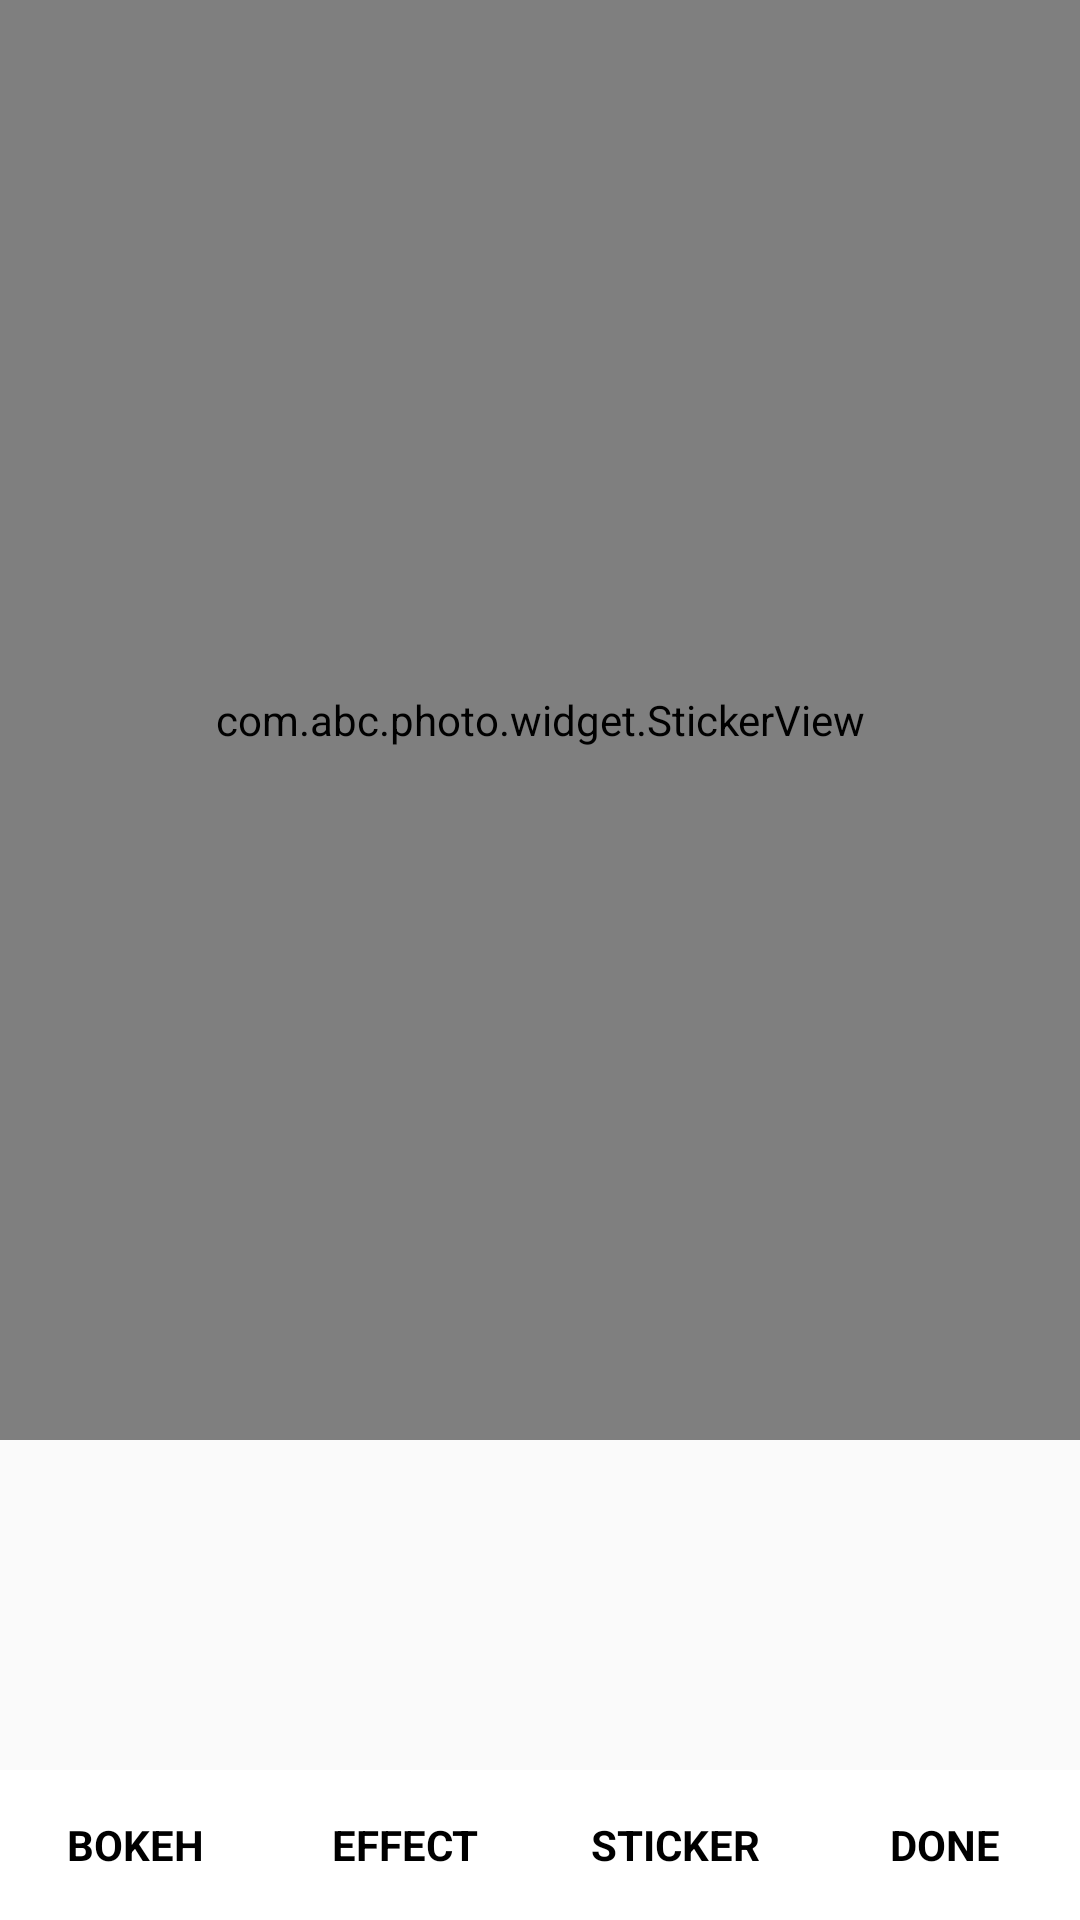

The Android layout XML behind this screen, and the referenced resources:
<!-- AndroidManifest.xml: application theme Theme.Photo_4 -->
<!-- res/layout/activity_bokeh.xml -->
<?xml version="1.0" encoding="utf-8"?>
<LinearLayout xmlns:android="http://schemas.android.com/apk/res/android"
    xmlns:tools="http://schemas.android.com/tools"
    android:layout_width="match_parent"
    android:layout_height="match_parent"
    android:orientation="vertical"
    tools:context=".ui.bokeh.BokehActivity">

    <RelativeLayout
        android:id="@+id/main"
        android:layout_width="match_parent"
        android:layout_height="0dp"
        android:layout_weight="3"
        android:gravity="center">

        <me.panpf.sketch.SketchImageView
            android:id="@+id/img_main"
            android:layout_width="match_parent"
            android:layout_height="match_parent"
            android:layout_centerInParent="true"
            android:layout_gravity="center"
            android:scaleType="centerCrop"
            android:visibility="visible" />

        <com.abc.photo.widget.StickerView
            android:id="@+id/stickerView"
            android:layout_width="match_parent"
            android:layout_height="match_parent"/>

    </RelativeLayout>

    <RelativeLayout
        android:layout_width="match_parent"
        android:layout_height="0dp"
        android:layout_weight="1"
        android:orientation="vertical">
        <androidx.recyclerview.widget.RecyclerView
            android:id="@+id/recyclerBokeh"
            android:layout_width="match_parent"
            android:layout_height="match_parent"
            android:layout_above="@+id/rgBokeh"
            android:visibility="gone"/>
        <androidx.recyclerview.widget.RecyclerView
            android:id="@+id/recyclerEffect"
            android:layout_width="match_parent"
            android:layout_height="match_parent"
            android:layout_above="@+id/rgBokeh"
            android:visibility="gone"/>
        <androidx.recyclerview.widget.RecyclerView
            android:id="@+id/recyclerSticker"
            android:layout_width="match_parent"
            android:layout_height="match_parent"
            android:layout_above="@+id/rgBokeh"
            android:visibility="gone"/>
        <RadioGroup
            android:id="@+id/rgBokeh"
            android:layout_width="match_parent"
            android:layout_height="50dp"
            android:layout_alignParentBottom="true"
            android:orientation="horizontal">

            <RadioButton
                android:id="@+id/rbBokeh"
                style="@style/radiobutton"
                android:layout_weight="1"
                android:text="bokeh"
                android:textAllCaps="true"
                android:width="0dp" />

            <RadioButton
                android:id="@+id/rbEffect"
                style="@style/radiobutton"
                android:layout_weight="1"
                android:text="effect"
                android:textAllCaps="true"
                android:width="0dp" />


            <RadioButton
                android:id="@+id/rbSticker"
                style="@style/radiobutton"
                android:layout_weight="1"
                android:text="sticker"
                android:textAllCaps="true"
                android:width="0dp" />

            <RadioButton
                android:id="@+id/rbDone"
                style="@style/radiobutton"
                android:layout_weight="1"
                android:text="done"
                android:textAllCaps="true"
                android:width="0dp" />
        </RadioGroup>

    </RelativeLayout>
</LinearLayout>
<!-- resources referenced by this layout -->
<resources>
  <style name="radiobutton">
          <item name="android:layout_width">50dp</item>
          <item name="android:layout_height">match_parent</item>
          <item name="android:background">@drawable/radio_selector</item>
          <item name="android:gravity">center</item>
          <item name="android:textColor">@color/black</item>
          <item name="android:textStyle">bold</item>
          <item name="android:textSize">14sp</item>
          <item name="android:button">@null</item>
          <item name="android:textAllCaps">true</item>
      </style>
  <style name="Theme.Photo_4" parent="Theme.AppCompat.Light.DarkActionBar">
          
          <item name="colorPrimary">@color/purple_500</item>
          <item name="colorPrimaryDark">@color/purple_700</item>
          <item name="colorAccent">@color/teal_200</item>
          
          <item name="alertDialogProTheme">@style/Theme.AlertDialogPro.Material.Light</item>
          <item name="windowActionBar">false</item>
          <item name="windowNoTitle">true</item>
      </style>
  <!-- drawable radio_selector (drawable) -->
  <?xml version="1.0" encoding="utf-8"?>
  <selector xmlns:android="http://schemas.android.com/apk/res/android">
  <item android:state_checked="true" android:drawable="@color/yellowcolor"/>
  <item android:state_checked="false" android:drawable="@color/white"/>
  </selector>
  <color name="black">#FF000000</color>
  <color name="purple_500">#FF6200EE</color>
  <color name="purple_700">#FF3700B3</color>
  <color name="teal_200">#FF03DAC5</color>
  <color name="yellowcolor">#F7C600</color>
  <color name="white">#FFFFFFFF</color>
</resources>
